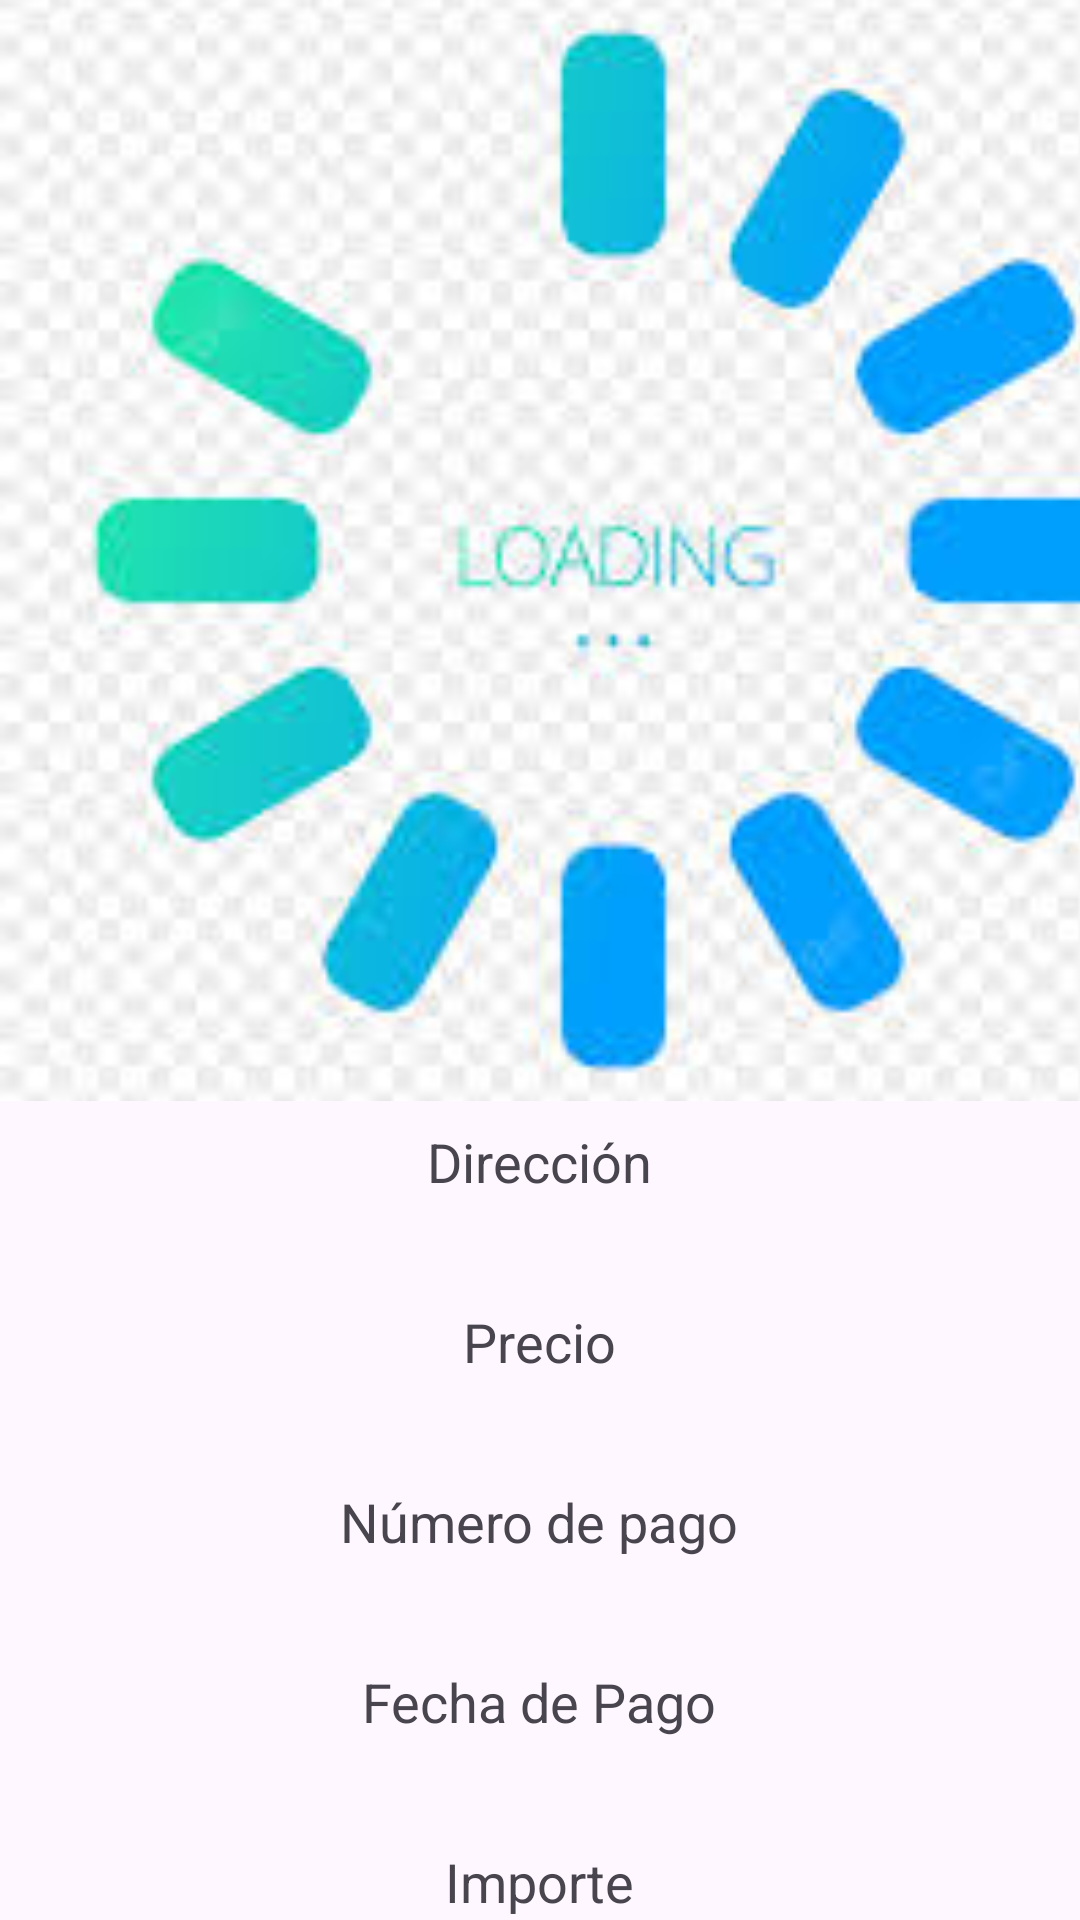

Here is an Android app screen rendered from its layout file. Give the layout XML and the strings, colors and styles it references.
<!-- AndroidManifest.xml: application theme Theme.SamsInmibiliaria -->
<!-- res/layout/fragment_detalle_pago.xml -->
<?xml version="1.0" encoding="utf-8"?>
<androidx.constraintlayout.widget.ConstraintLayout xmlns:android="http://schemas.android.com/apk/res/android"
    xmlns:app="http://schemas.android.com/apk/res-auto"
    xmlns:tools="http://schemas.android.com/tools"
    android:id="@+id/frameLayout3"
    android:layout_width="match_parent"
    android:layout_height="match_parent"
    tools:context=".ui.pago.DetallePagoFragment">

    <ImageView
        android:id="@+id/imagenDetallePago"
        android:layout_width="409dp"
        android:layout_height="367dp"
        android:scaleType="centerCrop"
        android:src="@drawable/loading"
        app:layout_constraintEnd_toEndOf="parent"
        app:layout_constraintHorizontal_bias="0.0"
        app:layout_constraintStart_toStartOf="parent"
        app:layout_constraintTop_toTopOf="parent" />

    <TextView
        android:id="@+id/DireccionPago"
        android:layout_width="378dp"
        android:layout_height="52dp"
        android:layout_marginStart="8dp"
        android:layout_marginTop="8dp"
        android:layout_marginEnd="8dp"
        android:text="Dirección"
        android:textAlignment="center"
        android:textSize="18sp"
        app:layout_constraintEnd_toEndOf="parent"
        app:layout_constraintHorizontal_bias="0.529"
        app:layout_constraintStart_toStartOf="parent"
        app:layout_constraintTop_toBottomOf="@+id/imagenDetallePago" />

    <TextView
        android:id="@+id/importe"
        android:layout_width="378dp"
        android:layout_height="52dp"
        android:layout_marginStart="8dp"
        android:layout_marginTop="8dp"
        android:layout_marginEnd="8dp"
        android:text="Importe"
        android:textAlignment="center"
        android:textSize="18sp"
        app:layout_constraintEnd_toEndOf="parent"
        app:layout_constraintHorizontal_bias="0.529"
        app:layout_constraintStart_toStartOf="parent"
        app:layout_constraintTop_toBottomOf="@+id/FechaPago" />

    <TextView
        android:id="@+id/FechaPago"
        android:layout_width="378dp"
        android:layout_height="52dp"
        android:layout_marginStart="8dp"
        android:layout_marginTop="8dp"
        android:layout_marginEnd="8dp"
        android:text="Fecha de Pago"
        android:textAlignment="center"
        android:textSize="18sp"
        app:layout_constraintEnd_toEndOf="parent"
        app:layout_constraintHorizontal_bias="0.529"
        app:layout_constraintStart_toStartOf="parent"
        app:layout_constraintTop_toBottomOf="@+id/numero_pago" />

    <TextView
        android:id="@+id/numero_pago"
        android:layout_width="378dp"
        android:layout_height="52dp"
        android:layout_marginStart="8dp"
        android:layout_marginTop="8dp"
        android:layout_marginEnd="8dp"
        android:text="Número de pago"
        android:textAlignment="center"
        android:textSize="18sp"
        app:layout_constraintEnd_toEndOf="parent"
        app:layout_constraintHorizontal_bias="0.529"
        app:layout_constraintStart_toStartOf="parent"
        app:layout_constraintTop_toBottomOf="@+id/PrecioPago" />

    <TextView
        android:id="@+id/DetallePago"
        android:layout_width="378dp"
        android:layout_height="221dp"
        android:layout_marginStart="8dp"
        android:layout_marginTop="8dp"
        android:layout_marginEnd="8dp"
        android:text="Detalle"
        android:textAlignment="center"
        android:textSize="18sp"
        app:layout_constraintEnd_toEndOf="parent"
        app:layout_constraintHorizontal_bias="0.0"
        app:layout_constraintStart_toStartOf="parent"
        app:layout_constraintTop_toBottomOf="@+id/importe" />

    <TextView
        android:id="@+id/PrecioPago"
        android:layout_width="378dp"
        android:layout_height="52dp"
        android:layout_marginStart="8dp"
        android:layout_marginTop="8dp"
        android:layout_marginEnd="8dp"
        android:text="Precio"
        android:textAlignment="center"
        android:textSize="18sp"
        app:layout_constraintEnd_toEndOf="parent"
        app:layout_constraintHorizontal_bias="0.529"
        app:layout_constraintStart_toStartOf="parent"
        app:layout_constraintTop_toBottomOf="@id/DireccionPago" />

</androidx.constraintlayout.widget.ConstraintLayout>
<!-- resources referenced by this layout -->
<resources>
  <!-- drawable loading: jpg bitmap (drawable, 9988 bytes) -->
  <style name="Theme.SamsInmibiliaria" parent="Theme.MaterialComponents.DayNight.DarkActionBar">
          
          <item name="colorPrimary">@color/purple_500</item>
          <item name="colorPrimaryVariant">@color/purple_700</item>
          <item name="colorOnPrimary">@color/white</item>
          
          <item name="colorSecondary">@color/teal_200</item>
          <item name="colorSecondaryVariant">@color/teal_700</item>
          <item name="colorOnSecondary">@color/black</item>
          
          <item name="android:statusBarColor">?attr/colorPrimaryVariant</item>
          
      </style>
  <!-- not gathered from this repository: default colours our renderer supplied (Android Studio template values) -->
  <color name="purple_500">#FF6200EE</color>
  <color name="purple_700">#FF3700B3</color>
  <color name="teal_200">#FF03DAC5</color>
  <color name="teal_700">#FF018786</color>
  <color name="black">#FF000000</color>
  <color name="white">#FFFFFFFF</color>
</resources>
